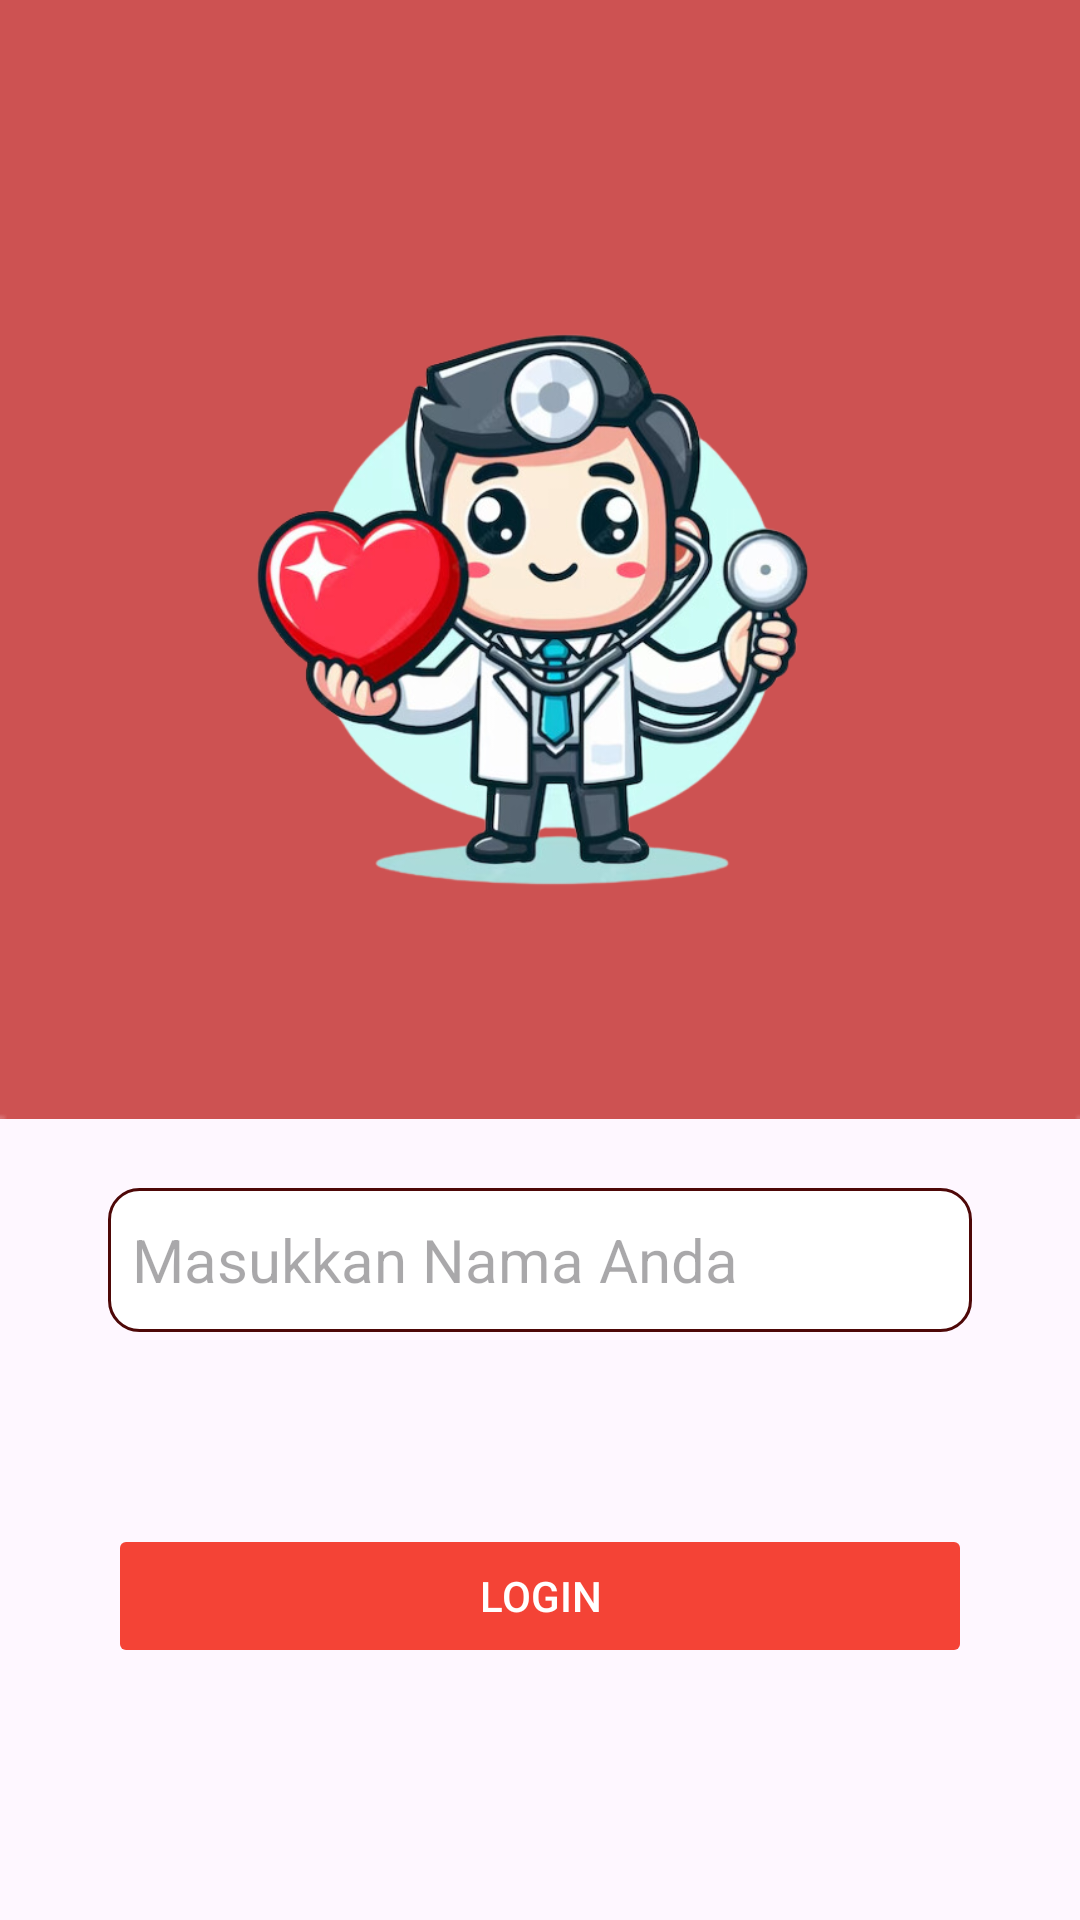

Here is an Android app screen rendered from its layout file. Give the layout XML and the strings, colors and styles it references.
<!-- AndroidManifest.xml: application theme AppTheme -->
<!-- res/layout/activity_main.xml -->
<androidx.constraintlayout.widget.ConstraintLayout xmlns:android="http://schemas.android.com/apk/res/android"
    xmlns:app="http://schemas.android.com/apk/res-auto"
    xmlns:tools="http://schemas.android.com/tools"
    android:id="@+id/main"
    android:layout_width="match_parent"
    android:layout_height="match_parent"
    android:scaleType="centerCrop">

    

    


    

    <TextView
        android:id="@+id/tv_title"
        android:layout_width="wrap_content"
        android:layout_height="wrap_content"
        android:layout_marginBottom="24dp"
        android:text="Selamat Datang"
        android:textColor="#A40F0F"
        android:textSize="24sp"
        android:textStyle="bold"
        app:layout_constraintBottom_toTopOf="@+id/et_username"
        app:layout_constraintEnd_toEndOf="parent"
        app:layout_constraintHorizontal_bias="0.497"
        app:layout_constraintStart_toStartOf="parent" />

    <EditText
        android:id="@+id/et_username"
        android:layout_width="0dp"
        android:layout_height="wrap_content"
        android:layout_marginBottom="64dp"
        android:background="@drawable/input_background1"
        android:hint="Masukkan Nama Anda"
        android:minHeight="48dp"
        android:paddingStart="8dp"
        android:paddingEnd="8dp"
        android:textSize="20sp"
        app:layout_constraintBottom_toTopOf="@+id/btn_login"
        app:layout_constraintEnd_toEndOf="parent"
        app:layout_constraintStart_toStartOf="parent"
        app:layout_constraintWidth_percent="0.8" />

    <Button
        android:id="@+id/btn_login"
        android:layout_width="0dp"
        android:layout_height="wrap_content"
        android:layout_marginBottom="84dp"
        android:backgroundTint="#F44336"
        android:stateListAnimator="@null"
        android:text="Login"
        android:textColor="@color/white"
        app:layout_constraintBottom_toBottomOf="parent"
        app:layout_constraintEnd_toEndOf="parent"
        app:layout_constraintStart_toStartOf="parent"
        app:layout_constraintWidth_percent="0.8" />

    <ImageView
        android:id="@+id/imageView3"
        android:layout_width="436dp"
        android:layout_height="483dp"
        app:layout_constraintBottom_toTopOf="@+id/tv_title"
        app:layout_constraintEnd_toEndOf="parent"
        app:layout_constraintStart_toStartOf="parent"
        app:layout_constraintTop_toTopOf="parent"
        app:layout_constraintVertical_bias="0.616"
        app:srcCompat="@drawable/rectangle" />

    <ImageView
        android:id="@+id/imageView8"
        android:layout_width="270dp"
        android:layout_height="326dp"
        app:layout_constraintBottom_toBottomOf="@+id/imageView3"
        app:layout_constraintEnd_toEndOf="parent"
        app:layout_constraintHorizontal_bias="0.496"
        app:layout_constraintStart_toStartOf="parent"
        app:layout_constraintTop_toTopOf="parent"
        app:layout_constraintVertical_bias="0.425"
        app:srcCompat="@drawable/doktericon2" />


</androidx.constraintlayout.widget.ConstraintLayout>
<!-- resources referenced by this layout -->
<resources>
  <color name="white">#FFFFFF</color>
  <!-- drawable doktericon2: png bitmap (drawable, 251816 bytes) -->
  <!-- drawable input_background1 (drawable) -->
  <shape xmlns:android="http://schemas.android.com/apk/res/android">
      <solid android:color="@color/white" />
      <corners android:radius="10dp" />
      <stroke android:width="1dp" android:color="#4E0808" />
  </shape>
  <!-- drawable rectangle: png bitmap (drawable, 2069 bytes) -->
  <style name="AppTheme" parent="Theme.Material3.Light.NoActionBar">
              <item name="android:statusBarColor">@color/white</item>
      </style>
</resources>
